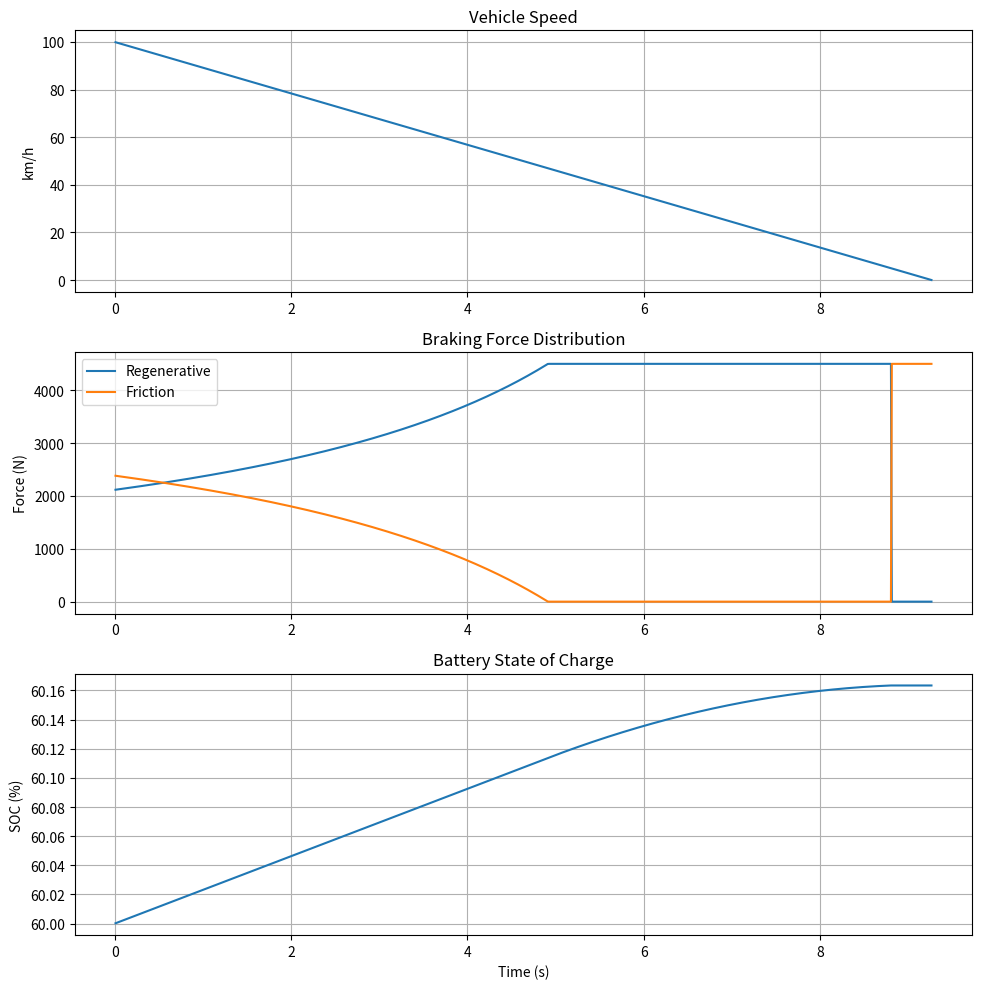

Generate this figure with matplotlib:

import numpy as np
import matplotlib.pyplot as plt

# Vehicle parameters
mass = 1500.0
speed = 100 / 3.6
requested_deceleration = 3.0
efficiency = 0.85
# Electric motor and drivetrain
motor_max_torque = 200.0  # Nm
gear_ratio = 9.0
wheel_radius = 0.32  # meters
drivetrain_efficiency = 0.95

# Maximum regenerative braking force at wheels
max_regen_force = (
    motor_max_torque
    * gear_ratio
    * drivetrain_efficiency
    / wheel_radius
)

# Battery parameters
capacity_j = 60 * 3_600_000
soc = 0.60
temperature = 25.0
max_charge_power = 50_000.0

# Simulation parameters
dt = 0.01
time = 0.0
distance = 0.0
energy_recovered = 0.0

# Data storage
times = []
speeds = []
soc_values = []
regen_forces = []
friction_forces = []
battery_powers = []

while speed > 0:

    # Battery protection factors
    if soc >= 0.95:
        soc_factor = 0.0
    elif soc > 0.90:
        soc_factor = (0.95 - soc) / 0.05
    else:
        soc_factor = 1.0

    if temperature < 0 or temperature > 50:
        temp_factor = 0.0
    elif temperature < 10:
        temp_factor = temperature / 10
    elif temperature > 40:
        temp_factor = (50 - temperature) / 10
    else:
        temp_factor = 1.0

    # Charging power permitted by battery
    allowed_power = (
        max_charge_power * soc_factor * temp_factor
    )

    # Requested total braking force
    total_force = mass * requested_deceleration

    # Regenerative braking availability
    if speed < 1.4:
        regen_force = 0.0
    else:
        power_force_limit = (
            allowed_power / (efficiency * speed)
        )

        regen_force = min(
            total_force,
            max_regen_force,
            power_force_limit
        )

    # Friction brakes supply remaining force
    friction_force = total_force - regen_force

    # Battery charging power
    battery_power = regen_force * speed * efficiency

    # Update vehicle and battery
    step = min(dt, speed / requested_deceleration)

    energy_step = battery_power * step
    energy_recovered += energy_step
    soc = min(1.0, soc + energy_step / capacity_j)

    distance += speed * step - (
        0.5 * requested_deceleration * step**2
    )

    speed = max(
        0.0,
        speed - requested_deceleration * step
    )

    time += step

    # Record results
    times.append(time)
    speeds.append(speed * 3.6)
    soc_values.append(soc * 100)
    regen_forces.append(regen_force)
    friction_forces.append(friction_force)
    battery_powers.append(battery_power / 1000)

# Results
print("Battery Protection Simulation")
print("-----------------------------")
print(f"Stopping time: {time:.2f} s")
print(f"Stopping distance: {distance:.2f} m")
print(f"Final SOC: {soc * 100:.4f}%")
print(
    f"Recovered energy: "
    f"{energy_recovered / 3_600_000:.4f} kWh"
)

# Visualization
fig, axes = plt.subplots(3, 1, figsize=(10, 10))

axes[0].plot(times, speeds)
axes[0].set_title("Vehicle Speed")
axes[0].set_ylabel("km/h")

axes[1].plot(times, regen_forces, label="Regenerative")
axes[1].plot(times, friction_forces, label="Friction")
axes[1].set_title("Braking Force Distribution")
axes[1].set_ylabel("Force (N)")
axes[1].legend()

axes[2].plot(times, soc_values, label="Battery SOC")
axes[2].set_title("Battery State of Charge")
axes[2].set_xlabel("Time (s)")
axes[2].set_ylabel("SOC (%)")

for ax in axes:
    ax.grid(True)

plt.tight_layout()
plt.show()

# Stage 6: Electric motor torque calculation

motor_max_torque = 200.0  # Nm
gear_ratio = 9.0
wheel_radius = 0.32  # meters
drivetrain_efficiency = 0.95

# Maximum braking force from motor torque
motor_braking_force = (
    motor_max_torque
    * gear_ratio
    * drivetrain_efficiency
    / wheel_radius
)

# Motor rotational speed at 100 km/h
vehicle_speed_ms = 100 / 3.6

wheel_angular_speed = vehicle_speed_ms / wheel_radius
motor_angular_speed = wheel_angular_speed * gear_ratio

motor_rpm = motor_angular_speed * 60 / (2 * np.pi)

print("\nElectric Motor Model")
print("--------------------------")
print(f"Maximum Motor Braking Force: {motor_braking_force:.2f} N")
print(f"Motor Speed at 100 km/h: {motor_rpm:.0f} RPM")
